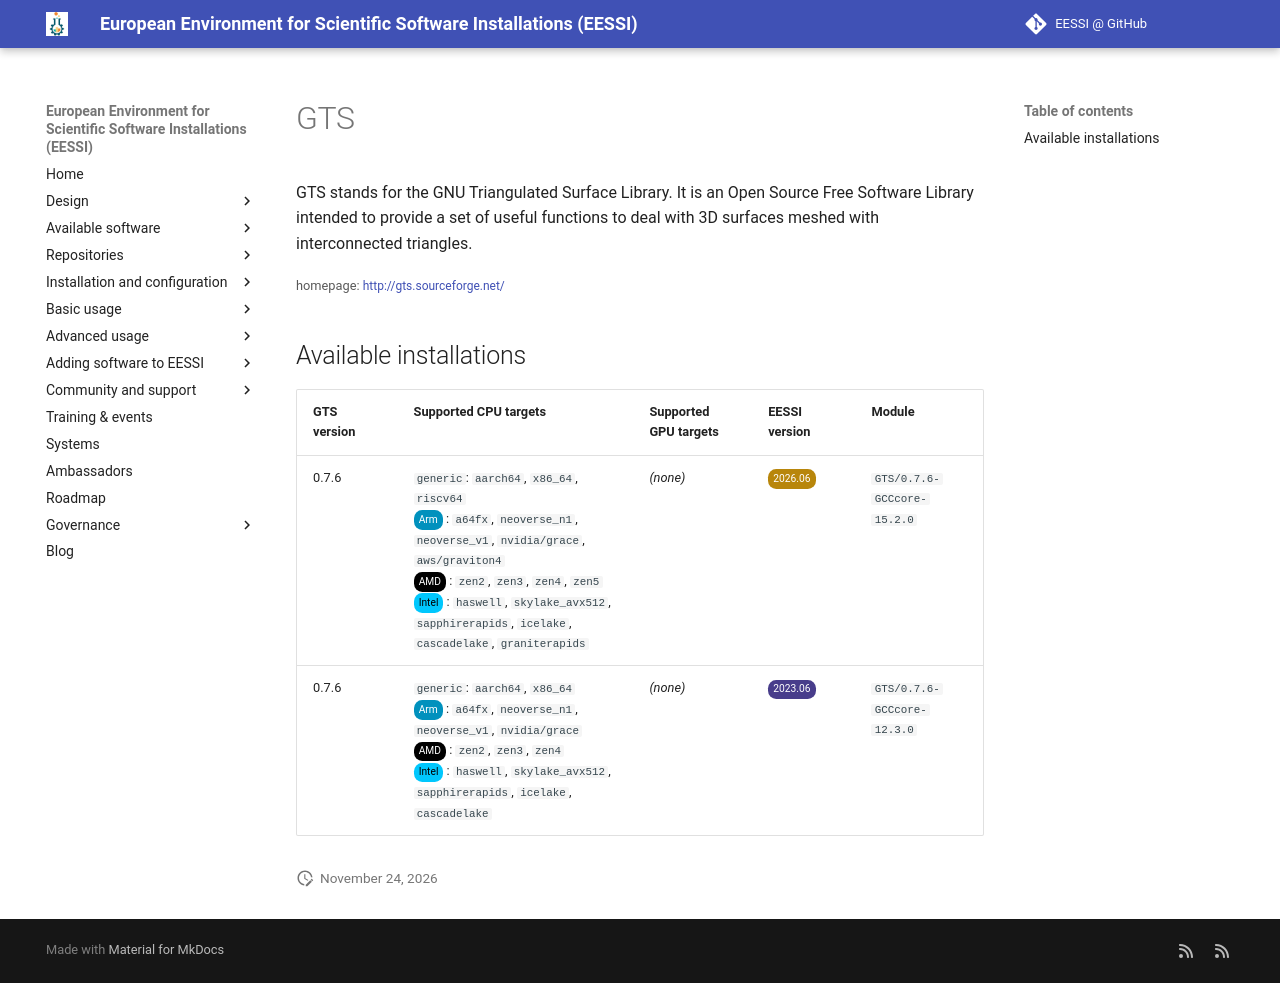

repository: EESSI/docs · page: available_software/detail/GTS/index.html · generator: mkdocs

---
json_ld:
  '@context': https://schema.org
  '@type': SoftwareApplication
  applicationCategory: DeveloperApplication
  description: 'GTS stands for the GNU Triangulated Surface Library.

    It is an Open Source Free Software Library intended to provide a set of useful

    functions to deal with 3D surfaces meshed with interconnected triangles.'
  license: Not confirmed
  name: GTS
  offers:
    '@type': Offer
    price: 0
  operatingSystem: LINUX
  review:
    '@type': Review
    author:
      '@type': Organization
      name: EESSI
    reviewBody: Application has been successfully made available on all architectures
      supported by EESSI
    reviewRating:
      '@type': Rating
      ratingValue: 5
  softwareRequirements: See https://www.eessi.io/docs/ for how to make EESSI available
    on your system
  softwareVersion: '[''0.7.6'']'
  url: http://gts.sourceforge.net/
---
# GTS


GTS stands for the GNU Triangulated Surface Library.
It is an Open Source Free Software Library intended to provide a set of useful
functions to deal with 3D surfaces meshed with interconnected triangles.

<small>homepage: </small><span class="software-link">[http://gts.sourceforge.net/](http://gts.sourceforge.net/)</span>

## Available installations


|GTS version|Supported CPU targets|Supported GPU targets|EESSI version|Module|
| --- | --- | --- | --- | --- |
|0.7.6|`generic`: `aarch64`, `x86_64`, `riscv64`<br/><span class="software-cpu-arm">Arm</span>: `a64fx`, `neoverse_n1`, `neoverse_v1`, `nvidia/grace`, `aws/graviton4`<br/><span class="software-cpu-amd">AMD</span>: `zen2`, `zen3`, `zen4`, `zen5`<br/><span class="software-cpu-intel">Intel</span>: `haswell`, `skylake_avx512`, `sapphirerapids`, `icelake`, `cascadelake`, `graniterapids`<br/>|*(none)*|<span class="software-eessi-version-202606">2026.06</span>|`GTS/0.7.6-GCCcore-15.2.0`|
|0.7.6|`generic`: `aarch64`, `x86_64`<br/><span class="software-cpu-arm">Arm</span>: `a64fx`, `neoverse_n1`, `neoverse_v1`, `nvidia/grace`<br/><span class="software-cpu-amd">AMD</span>: `zen2`, `zen3`, `zen4`<br/><span class="software-cpu-intel">Intel</span>: `haswell`, `skylake_avx512`, `sapphirerapids`, `icelake`, `cascadelake`<br/>|*(none)*|<span class="software-eessi-version-202306">2023.06</span>|`GTS/0.7.6-GCCcore-12.3.0`|
